Dataset: NaiveBayes (GitHub, Natasyaamb/Tugas-Akhir-Naive-Bayes). Classes: bercak daun, daun berkerut, daun berputar, daun menggulung, daun menguning.

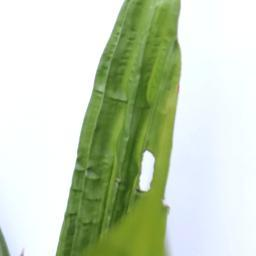
Label: daun berkerut

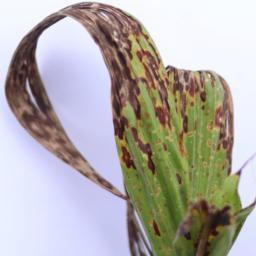
Label: daun menggulung

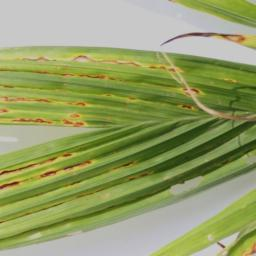
Label: daun berkerut

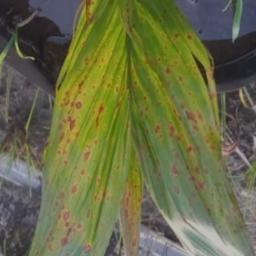
Label: daun menguning

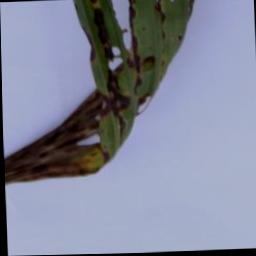
Label: daun berputar

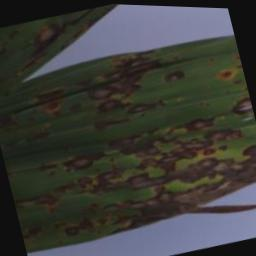
Label: bercak daun
